Run: headless pygame with SDL's dummy video driver; simulated clock (each Clock.tick advances the game by its frame time, no real sleeping); random seed 0; keys injected as events and as key.get_pressed() state; no mouse input.
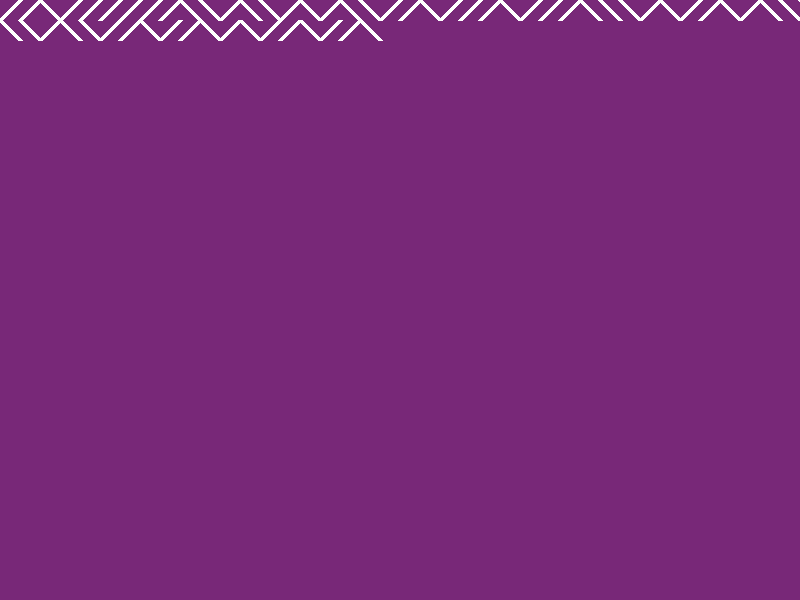
Frame 1 of 4 · flips 1–60 · no input
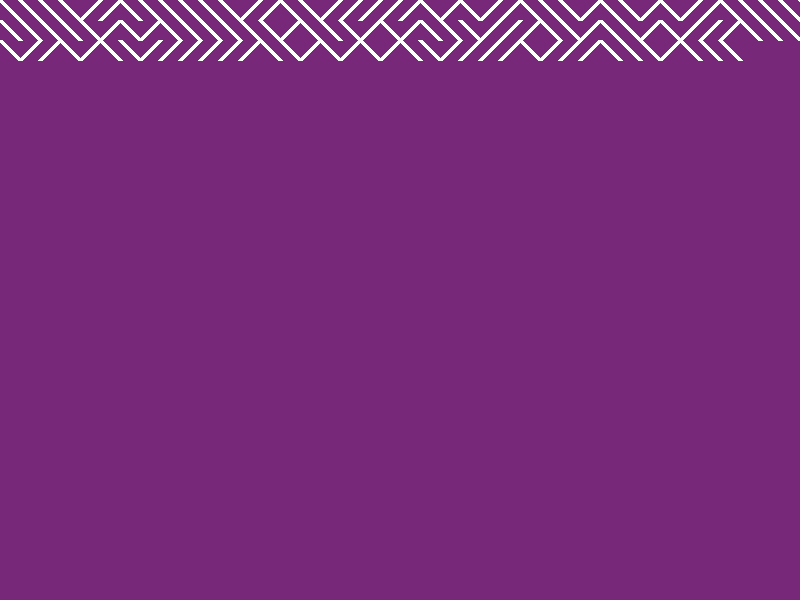
Frame 2 of 4 · flips 61–180 · tapped SPACE, RETURN · held RIGHT (→), D
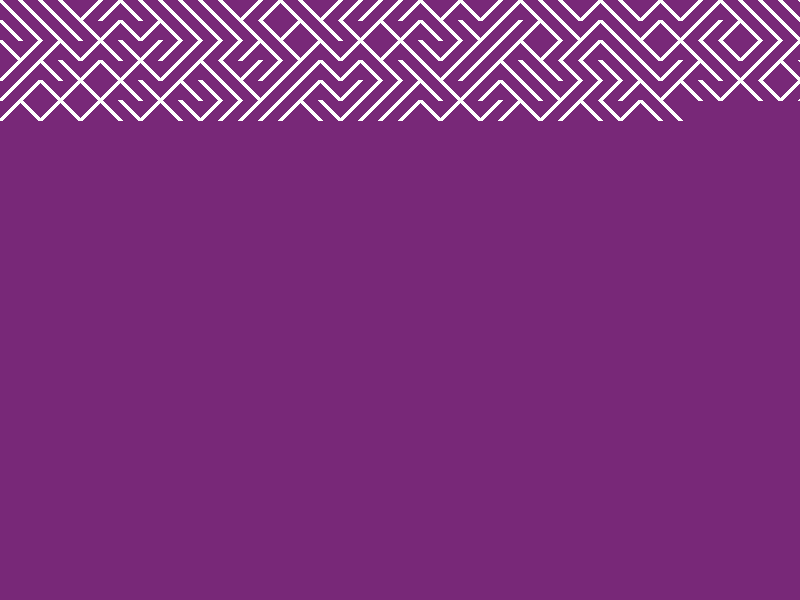
Frame 3 of 4 · flips 181–300 · held DOWN (↓), S
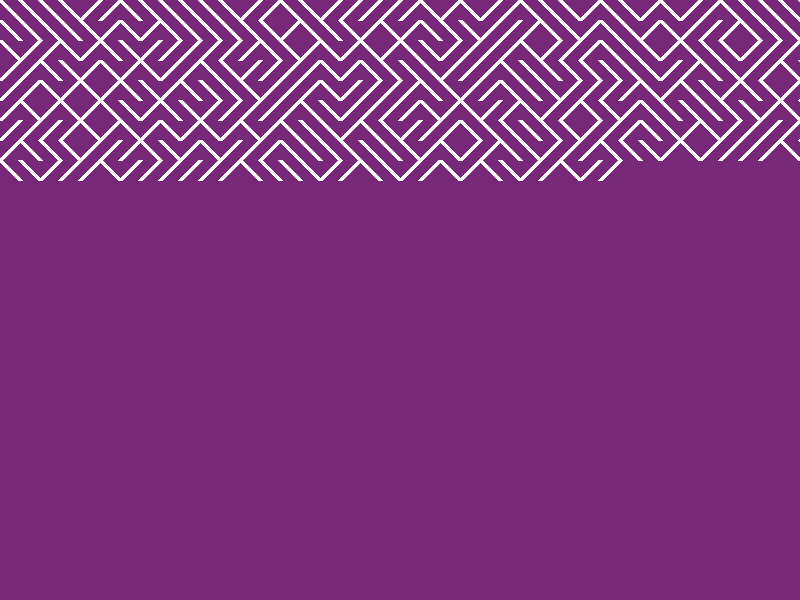
Frame 4 of 4 · flips 301–420 · held LEFT (←), A, UP (↑), W

The pygame program that drew these frames:

import pygame
from random import randint
WIDTH = 800
HEIGHT = 600
SPACING = 20
TITLE = '10 Print - Yash Gupta'
COL_BG = (120, 40, 120)
WHITE = (255, 255, 255)


class Game(object):
    def __init__(self):
        pygame.init()
        self.screen = pygame.display.set_mode((WIDTH, HEIGHT))
        pygame.display.set_caption(TITLE)
        self.ROWS = HEIGHT // SPACING
        self.COLS = WIDTH // SPACING
        self.clock = pygame.time.Clock()
        self.running = True

    def run(self):
        self.FPS = 60
        self.x, self.y = 0, 0
        self.screen.fill(COL_BG)
        self.playing = True
        while self.playing:
            self.clock.tick(self.FPS)
            self.events()
            self.update()

    def events(self):
        for event in pygame.event.get():
            if event.type == pygame.QUIT or (event.type == pygame.KEYDOWN and event.key == pygame.K_ESCAPE):
                self.playing = False
                self.running = False
            if event.type == pygame.KEYDOWN and event.key == pygame.K_SPACE:
                self.playing = False

    def update(self):
        if randint(0, 1) < 0.5:
            pygame.draw.line(self.screen, WHITE, (self.x, self.y), (self.x + SPACING, self.y + SPACING), 5)
        else:
            pygame.draw.line(self.screen, WHITE, (self.x, self.y + SPACING), (self.x + SPACING, self.y), 5)
        self.x += SPACING
        if self.x > WIDTH:
            self.x = 0
            self.y += SPACING
        if self.y > HEIGHT:
            self.FPS = 1
        pygame.display.update()


if __name__ == '__main__':
    game = Game()
    while game.running:
        game.run()
    pygame.quit()
